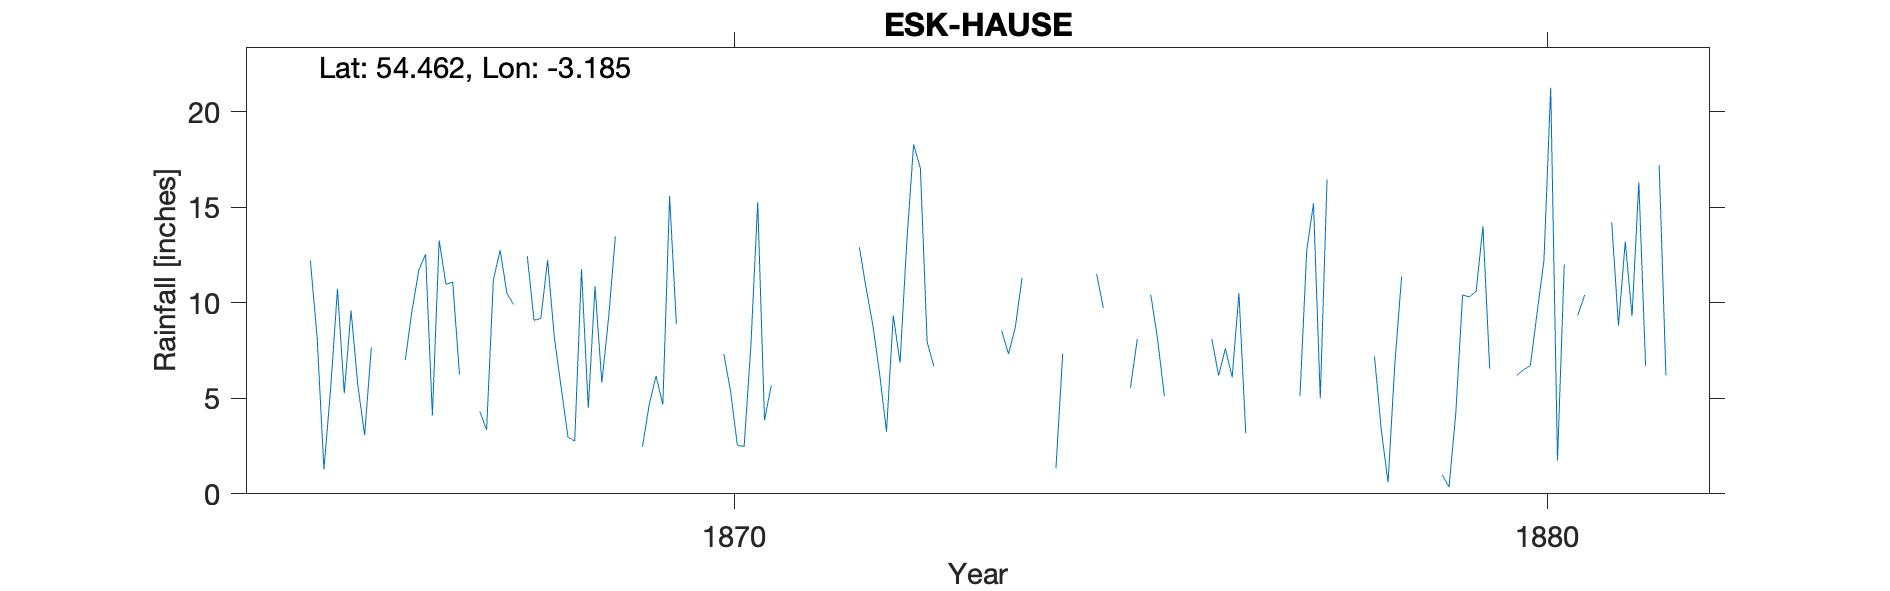

Values plotted in this chart, from the file beside it:
ESK HOUSE, , , , , , , , , , , , , , , , , , , , , , , 
Grid ref, NY233080, Long, -3.185, Lat, 54.46, Elevation, 2550, ft, , , , , , , , , , , , , , , 
Station no, RR6087, , , , , , , , , , , , , , , , , , , , , , 
, 1860, 1861, 1862, 1863, 1864, 1865, 1866, 1867, 1868, 1869, 1870, 1871, 1872, 1873, 1874, 1875, 1876, 1877, 1878, 1879, 1880, 1881, 1882
January, , , , , , , 7.66, 11.08, 9.08, 13.48, , , 12.9, , 11.3, 9.73, , -999, -999, , , , 
February, , , , , , , , 6.24, 9.18, , , , 10.76, , , , , -999, -999, , 6.2, , 
March, , , , , , , , -999, 12.22, , 7.82, , 8.8, , , , , -999, -999, 1, 6.5, , 
April, , , , , , 12.2, , -999, 8.17, , , 6.62, 6.24, , , , , -999, -999, 0.35, 6.7, 14.2, 
May, , , , , , 8.16, , 4.32, 5.56, 2.46, 7.32, , 3.25, , , 5.55, 8.1, -999, 7.2, 4.25, 9.5, 8.8, 
June, , , , , , 1.28, 7, 3.34, 2.98, 4.68, 5.36, , 9.33, , 1.34, 8.1, 6.19, 5.1, 3.35, 10.4, 12.2, 13.2, 
July, , , , , , 5.54, 9.6, 11.2, 2.76, 6.17, 2.54, , 6.87, , 7.33, , 7.6, 12.7, 0.6, 10.3, 21.25, 9.3, 
August, , , , , , 10.73, 11.7, 12.75, 11.76, 4.67, 2.48, , 13.2, , , 10.41, 6.1, 15.2, 6.8, 10.6, 1.75, 16.3, 
September, , , , , , 5.26, 12.54, 10.48, 4.49, 15.57, 7.81, , 18.28, , 12.32, 8.1, 10.5, 5, 11.36, 14, 12, 6.7, 
October, , , , , , 9.59, 4.1, 9.9, 10.86, 8.87, 15.25, , 17.04, 8.54, , 5.1, 3.18, 16.44, -999, 6.55, , , 
November, , , , , , 5.69, 13.26, , 5.82, , 3.85, , 7.93, 7.31, , , , -999, -999, , 9.35, 17.2, 
December, , , , , , 3.08, 10.96, 12.44, 9.2, 17.13, 5.67, , 6.67, 8.7, 11.5, , 17.3, -999, -999, 7, 10.4, 6.2, 
Total, , , , , , , , , 92.08, , , , 121.3, , , , , 107.8, 66.12, , , , 
1865 Jan-March frozen therefore total fo…, , , , , , , , , , , , , , , , , , , , , , , 
1866 Feb-Mar bracketed and part frozen;A…, , , , , , , , , , , , , , , , , , , , , , , 
1867 Mar-Apr bracketed; Nov frozen and r…, , , , , , , , , , , , , , , , , , , , , , , 
1869  Feb-April combination of bracketed…, , , , , , , , , , , , , , , , , , , , , , , 
1877 Jan-Mar; April-May, Nov-Dec bracket…, , , , , , , , , , , , , , , , , , , , , , , 
1878 Jan-Feb; Mar-Apr, Oct-Dec bracketed, , , , , , , , , , , , , , , , , , , , , , , 
1880 Jan, Oct frozen, total of 95.85 the…, , , , , , , , , , , , , , , , , , , , , , , 
1881 Jan-Mar and October frozen; total o…, , , , , , , , , , , , , , , , , , , , , , , 
